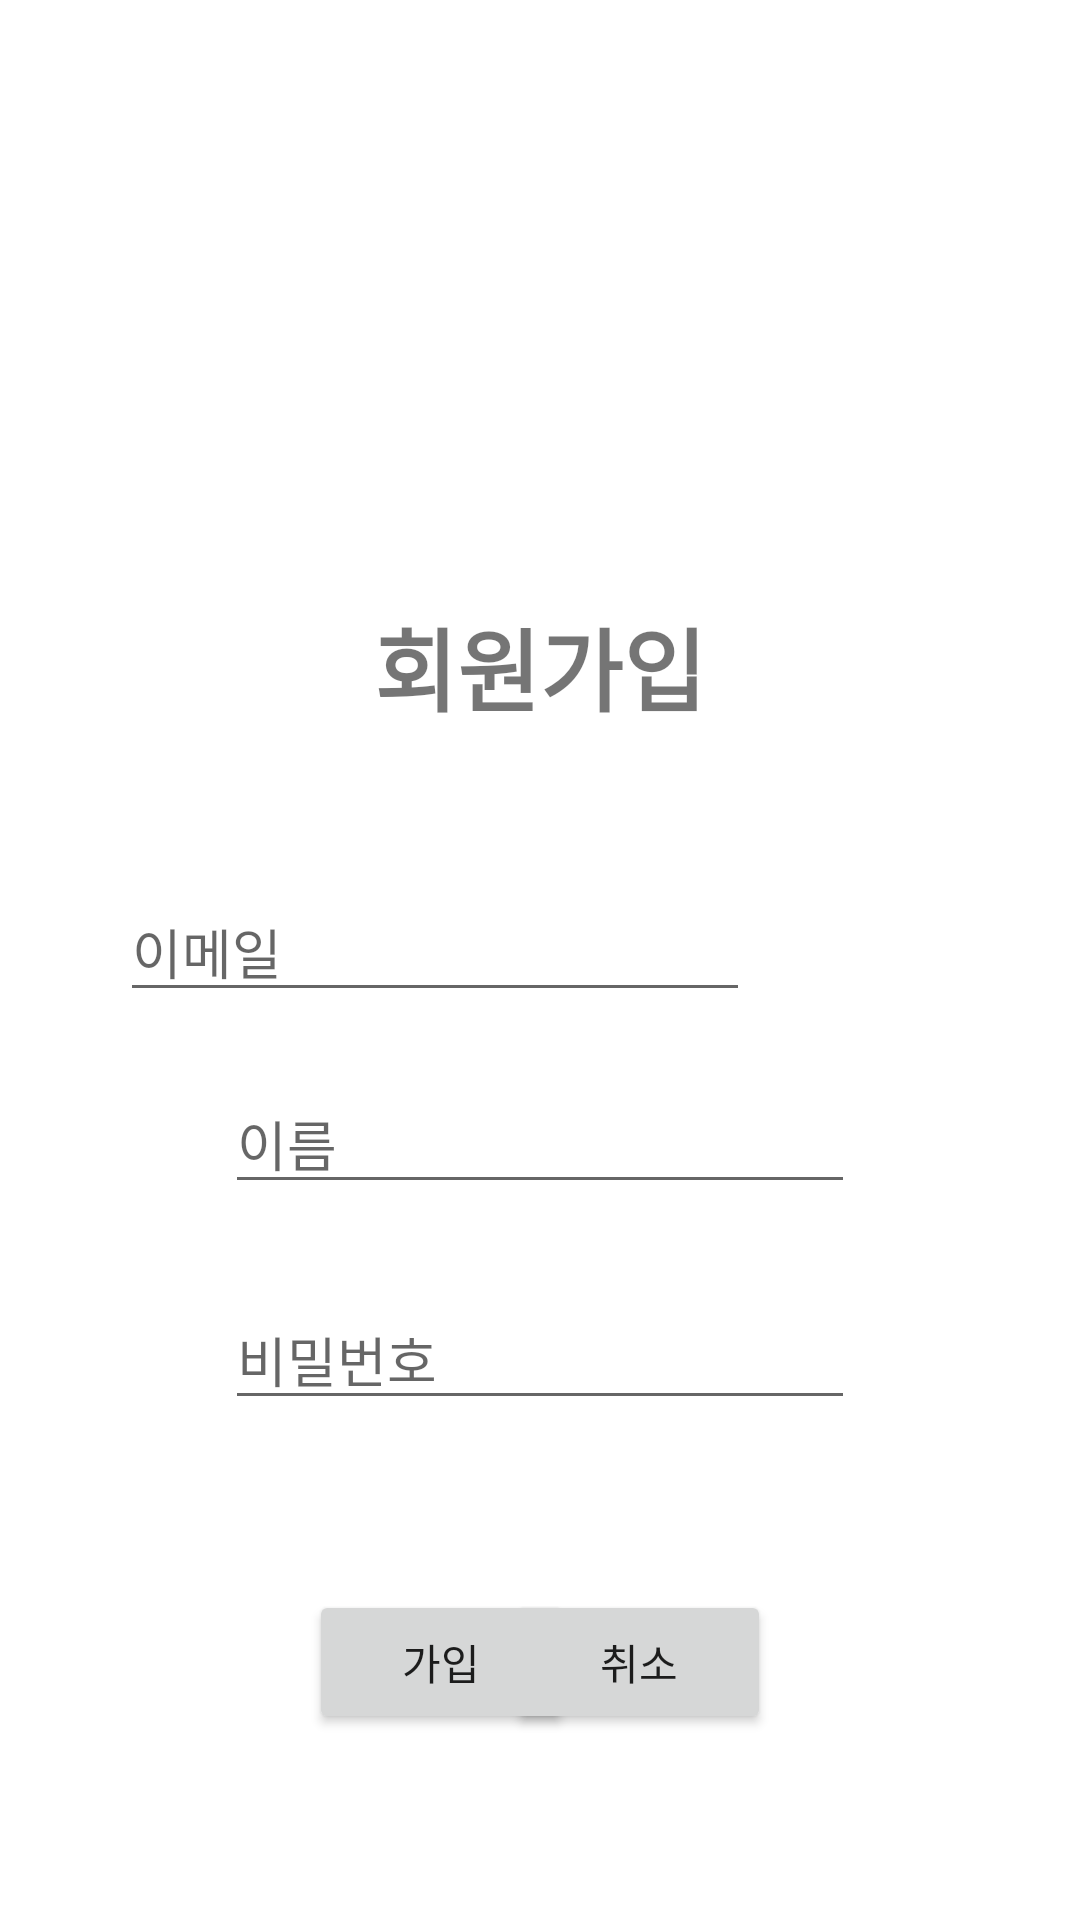

This screen was rendered from an Android layout file. Write that file and the resources it references.
<!-- AndroidManifest.xml: application theme Theme.MyApplication6 -->
<!-- res/layout/activity_join.xml -->
<?xml version="1.0" encoding="utf-8"?>
<androidx.constraintlayout.widget.ConstraintLayout xmlns:android="http://schemas.android.com/apk/res/android"
    xmlns:app="http://schemas.android.com/apk/res-auto"
    xmlns:tools="http://schemas.android.com/tools"
    android:layout_width="match_parent"
    android:layout_height="match_parent"
    android:background="#FFFFFF"
    app:layout_constraintBottom_toBottomOf="parent"
    app:layout_constraintEnd_toEndOf="parent"
    app:layout_constraintStart_toStartOf="parent"
    app:layout_constraintTop_toTopOf="parent">

    <TextView
        android:id="@+id/textView"
        android:layout_width="wrap_content"
        android:layout_height="wrap_content"
        android:layout_gravity="center"
        android:layout_marginTop="200dp"
        android:text="회원가입"
        android:textSize="30sp"
        android:textStyle="bold"
        app:layout_constraintEnd_toEndOf="parent"
        app:layout_constraintStart_toStartOf="parent"
        app:layout_constraintTop_toTopOf="parent" />

    <EditText
        android:id="@+id/join_name"
        android:layout_width="wrap_content"
        android:layout_height="wrap_content"
        android:layout_gravity="center"
        android:layout_marginTop="358dp"
        android:ems="10"
        android:hint="이름"
        android:inputType="textPersonName"
        app:layout_constraintEnd_toEndOf="parent"
        app:layout_constraintStart_toStartOf="parent"
        app:layout_constraintTop_toTopOf="parent" />

    <EditText
        android:id="@+id/join_email"
        android:layout_width="wrap_content"
        android:layout_height="wrap_content"
        android:layout_gravity="center"
        android:layout_marginTop="292dp"
        android:layout_marginBottom="19dp"
        android:ems="10"
        android:hint="이메일"
        android:inputType="textPersonName"
        app:layout_constraintBottom_toTopOf="@+id/join_name"
        app:layout_constraintEnd_toEndOf="parent"
        app:layout_constraintHorizontal_bias="0.267"
        app:layout_constraintStart_toStartOf="parent"
        app:layout_constraintTop_toTopOf="parent" />

    <EditText
        android:id="@+id/join_password"
        android:layout_width="wrap_content"
        android:layout_height="wrap_content"
        android:layout_marginTop="430dp"
        android:ems="10"
        android:hint="비밀번호"
        android:inputType="textPassword"
        app:layout_constraintEnd_toEndOf="parent"
        app:layout_constraintStart_toStartOf="parent"
        app:layout_constraintTop_toTopOf="parent" />

    <Button
        android:id="@+id/delete"
        style="@style/defaultButton"
        android:layout_width="wrap_content"
        android:layout_height="wrap_content"
        android:layout_marginTop="530dp"
        android:layout_marginEnd="103dp"
        android:text="취소"
        app:layout_constraintEnd_toEndOf="parent"
        app:layout_constraintTop_toTopOf="parent" />

    <Button
        android:id="@+id/join_button"
        style="@style/defaultButton"
        android:layout_width="wrap_content"
        android:layout_height="wrap_content"
        android:layout_marginStart="103dp"
        android:layout_marginTop="530dp"
        android:text="가입"
        app:layout_constraintStart_toStartOf="parent"
        app:layout_constraintTop_toTopOf="parent" />


</androidx.constraintlayout.widget.ConstraintLayout>
<!-- resources referenced by this layout -->
<resources>
  <style name="Theme.MyApplication6" parent="Theme.MaterialComponents.DayNight.DarkActionBar">
          
          <item name="colorPrimary">@color/blue_500</item>
          <item name="colorPrimaryVariant">@color/blue_700</item>
          <item name="colorOnPrimary">@color/white</item>
          
          <item name="colorSecondary">@color/teal_200</item>
          <item name="colorSecondaryVariant">@color/teal_700</item>
          <item name="colorOnSecondary">@color/black</item>
          
          <item name="android:statusBarColor">?attr/colorPrimaryVariant</item>
          
      </style>
  <color name="blue_500">#2196F3</color>
  <color name="blue_700">#1976D2</color>
  <color name="white">#FFFFFFFF</color>
  <color name="teal_200">#FF03DAC5</color>
  <color name="teal_700">#FF018786</color>
  <color name="black">#FF000000</color>
</resources>
